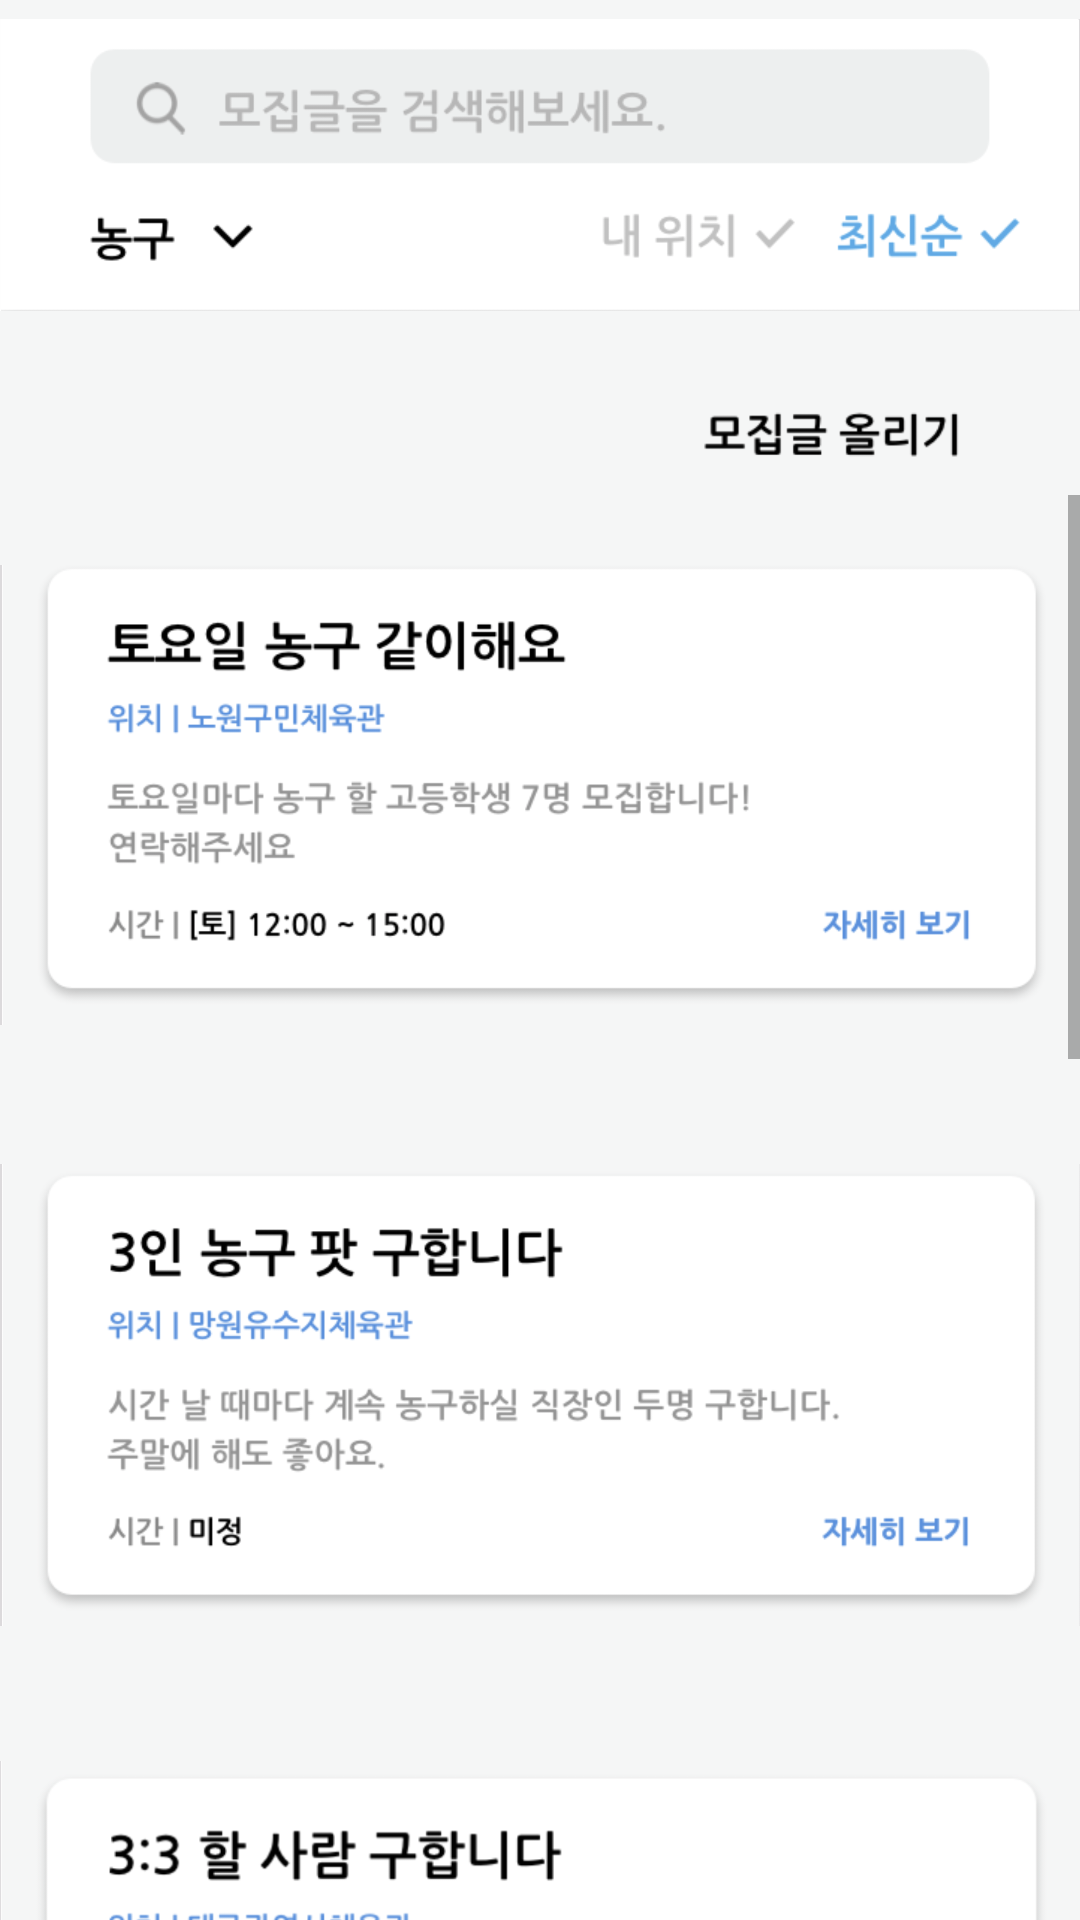

Write the Android layout XML for this screen, with the resource values it uses.
<!-- AndroidManifest.xml: application theme AppTheme -->
<!-- res/layout/fragment_recruitment.xml -->
<?xml version="1.0" encoding="utf-8"?>
<android.support.constraint.ConstraintLayout xmlns:android="http://schemas.android.com/apk/res/android"
    xmlns:app="http://schemas.android.com/apk/res-auto"
    xmlns:tools="http://schemas.android.com/tools"
    android:layout_width="match_parent"
    android:layout_height="match_parent"
    android:background="#f5f6f6"
    android:orientation="vertical">


    <ImageView
        android:id="@+id/imageView7"
        android:layout_width="0dp"
        android:layout_height="110dp"
        app:layout_constraintEnd_toEndOf="parent"
        app:layout_constraintHorizontal_bias="0.0"
        app:layout_constraintStart_toStartOf="parent"
        app:layout_constraintTop_toTopOf="parent"
        app:srcCompat="@drawable/recruitment_toolbar" />

    <ImageView
        android:id="@+id/imageView8"
        android:layout_width="121dp"
        android:layout_height="23dp"
        android:layout_marginEnd="8dp"
        android:layout_marginStart="8dp"
        android:layout_marginTop="24dp"
        app:layout_constraintEnd_toEndOf="parent"
        app:layout_constraintHorizontal_bias="0.937"
        app:layout_constraintStart_toStartOf="parent"
        app:layout_constraintTop_toBottomOf="@+id/imageView7"
        app:srcCompat="@drawable/recruitment_write" />

    <ScrollView
        android:layout_width="match_parent"
        android:layout_height="0dp"
        android:layout_marginTop="8dp"
        app:layout_constraintBottom_toBottomOf="parent"
        app:layout_constraintEnd_toEndOf="parent"
        app:layout_constraintStart_toStartOf="parent"
        app:layout_constraintTop_toBottomOf="@+id/imageView8">

        <LinearLayout
            android:layout_width="match_parent"
            android:layout_height="wrap_content"
            android:orientation="vertical">

            <ImageView
                android:layout_width="match_parent"
                android:layout_height="200dp"
                android:src="@drawable/recruitment_ex1" />
            <ImageView
                android:layout_width="match_parent"
                android:layout_height="200dp"
                android:src="@drawable/recruitment_ex2" />

            <ImageView
                android:layout_width="match_parent"
                android:layout_height="200dp"
                android:src="@drawable/recruitment_ex3" />

            <ImageView
                android:layout_width="match_parent"
                android:layout_height="200dp"
                android:src="@drawable/recruitment_ex1" />
            <ImageView
                android:layout_width="match_parent"
                android:layout_height="200dp"
                android:src="@drawable/recruitment_ex2" />

            <ImageView
                android:layout_width="match_parent"
                android:layout_height="200dp"
                android:src="@drawable/recruitment_ex3" />

        </LinearLayout>

    </ScrollView>


</android.support.constraint.ConstraintLayout>
<!-- resources referenced by this layout -->
<resources>
  <!-- drawable recruitment_ex1: png bitmap (drawable, 281036 bytes) -->
  <!-- drawable recruitment_ex2: png bitmap (drawable, 278151 bytes) -->
  <!-- drawable recruitment_ex3: png bitmap (drawable, 100250 bytes) -->
  <!-- drawable recruitment_toolbar: png bitmap (drawable, 175612 bytes) -->
  <!-- drawable recruitment_write: png bitmap (drawable, 23532 bytes) -->
  <style name="AppTheme" parent="Theme.AppCompat.Light.NoActionBar">
          
          <item name="colorPrimary">@color/colorPrimary</item>
          <item name="colorPrimaryDark">@color/colorPrimaryDark</item>
          <item name="colorAccent">@color/colorAccent</item>
      </style>
  <color name="colorPrimary">#4a90e2</color>
  <color name="colorPrimaryDark">#303F9F</color>
  <color name="colorAccent">#FF4081</color>
</resources>
